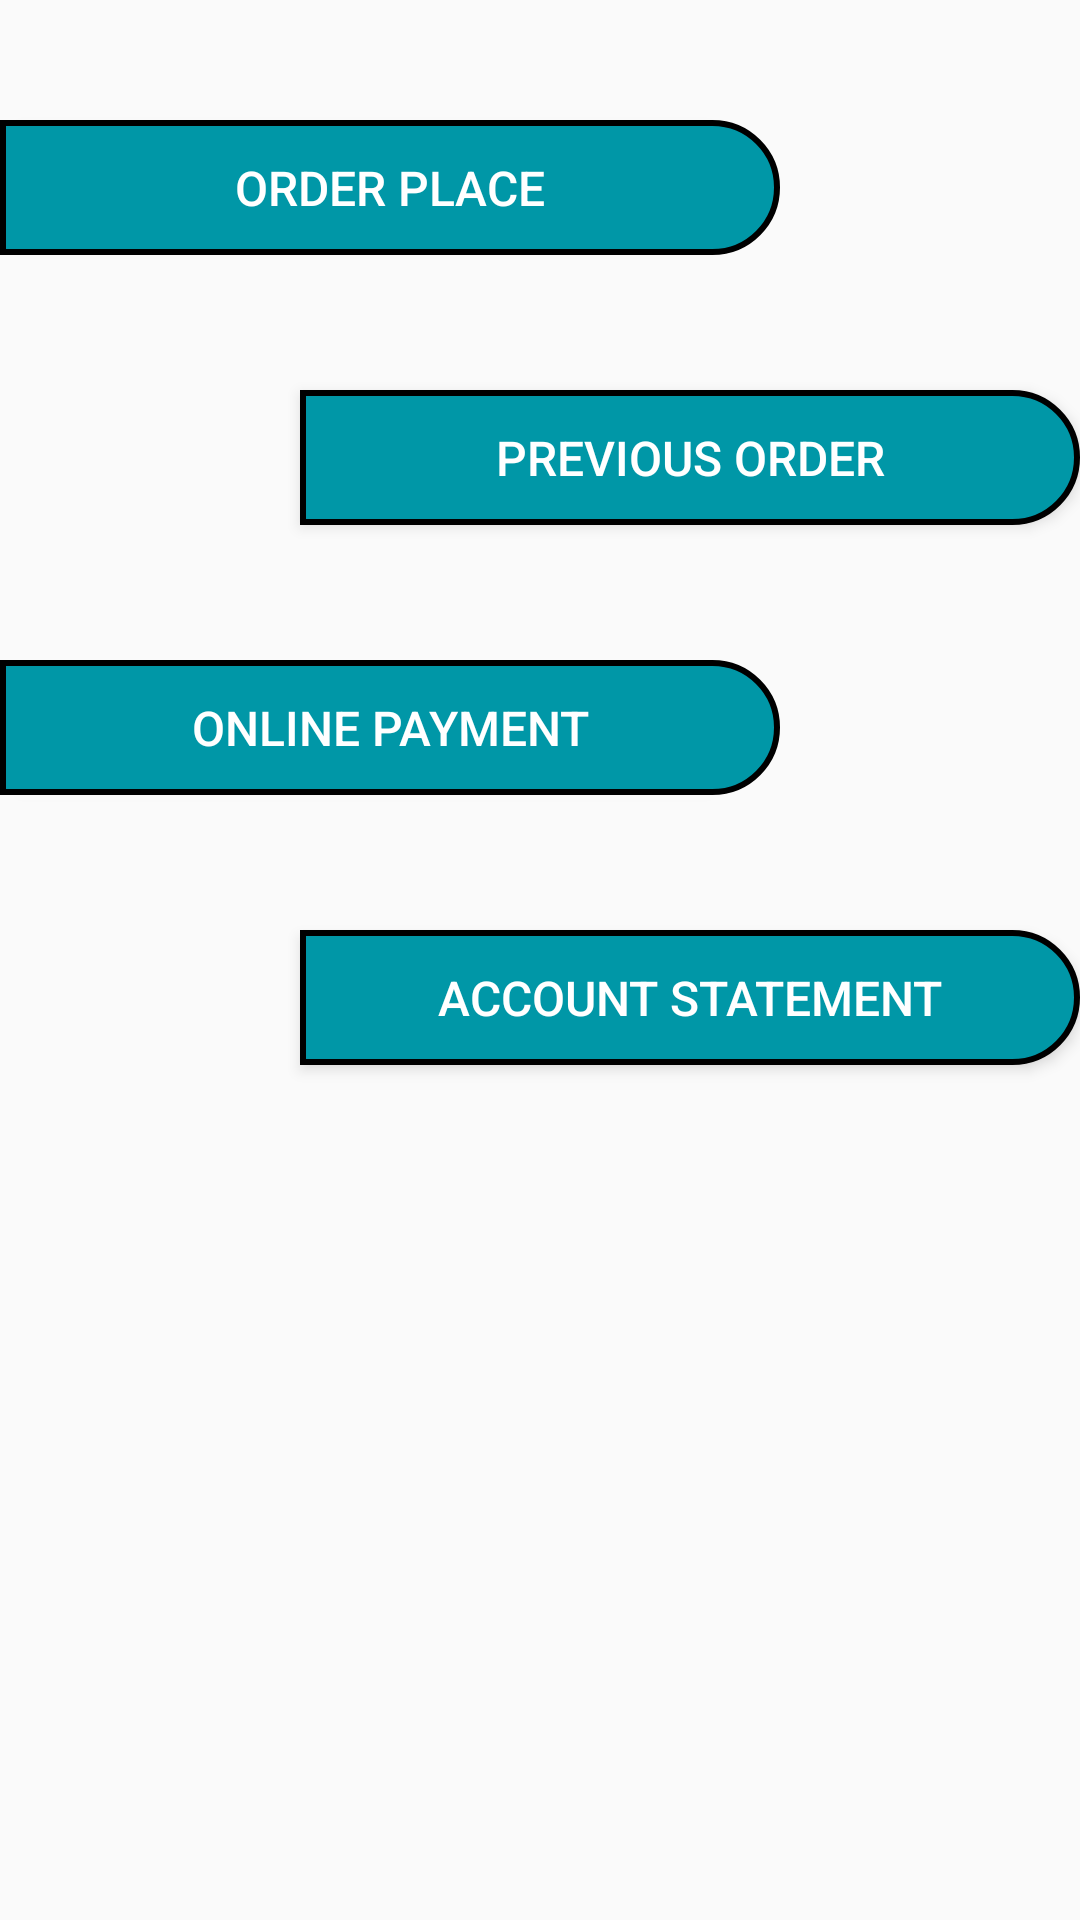

Write the Android layout XML for this screen, with the resource values it uses.
<!-- AndroidManifest.xml: application theme AppTheme -->
<!-- res/layout/fragment_booth_layout.xml -->
<?xml version="1.0" encoding="utf-8"?>
<LinearLayout xmlns:android="http://schemas.android.com/apk/res/android"
    android:layout_width="match_parent"
    android:layout_height="match_parent"
    android:orientation="vertical" >

    <Button
        android:id="@+id/orderPlaceButton"
        style="@style/myButtonThemeLeft"
        android:layout_width="match_parent"
        android:layout_height="45dp"
        android:layout_marginRight="100dp"
        android:layout_marginEnd="100dp"
        android:layout_marginBottom="5dp"
        android:layout_marginTop="40dp"
        android:text="@string/lbl_order_place"
        android:textSize="16sp" />
    
    <Button
        android:id="@+id/previousOrderButton"
        style="@style/myButtonThemeRight"
        android:layout_width="match_parent"
        android:layout_height="45dp"
        android:layout_marginLeft="100dp"
        android:layout_marginStart="100dp"
        android:layout_marginBottom="5dp"
        android:layout_marginTop="40dp"
        android:text="@string/lbl_previous_order"
        android:textSize="16sp" />
    
    <Button
        android:id="@+id/onlineOrderButton"
        style="@style/myButtonThemeLeft"
        android:layout_width="match_parent"
        android:layout_height="45dp"
        android:layout_marginRight="100dp"
        android:layout_marginEnd="100dp"
        android:layout_marginBottom="5dp"
        android:layout_marginTop="40dp"
        android:text="@string/lbl_online_payment"
        android:textSize="16sp" />
    
    
    <Button
        android:id="@+id/accountStatementButton"
        style="@style/myButtonThemeRight"
        android:layout_width="match_parent"
        android:layout_height="45dp"
 		android:layout_marginLeft="100dp"
        android:layout_marginStart="100dp"        
        android:layout_marginBottom="5dp"
        android:layout_marginTop="40dp"
        android:text="@string/lbl_account_statement"
        android:textSize="16sp" />
    

</LinearLayout>
<!-- resources referenced by this layout -->
<resources>
  <string name="lbl_account_statement">Account Statement</string>
  <string name="lbl_online_payment">Online Payment</string>
  <string name="lbl_order_place">Order Place</string>
  <string name="lbl_previous_order">Previous Order</string>
  <style name="myButtonThemeLeft" parent="riasedbuttonthem">
          <item name="android:background">@drawable/booth_left_button_background</item>
      </style>
  <style name="myButtonThemeRight" parent="riasedbuttonthem">
          <item name="android:background">@drawable/booth_right_button_background</item>
      </style>
  <style name="AppTheme" parent="MyTheme.Base">
          
      </style>
  <style name="riasedbuttonthem">
          <item name="android:textColor">@android:color/white</item>
          <item name="android:minWidth">88dp</item>
          <item name="android:minHeight">36dp</item>
          <item name="android:gravity">center</item>
      </style>
  <!-- drawable booth_left_button_background (drawable) -->
  <?xml version="1.0" encoding="UTF-8"?>
  <shape xmlns:android="http://schemas.android.com/apk/res/android">
      <solid android:color="@color/color_cayan_700"/>
      <stroke android:width="2dip" />
      <corners 
          android:topRightRadius="45dip"
          android:bottomRightRadius="45dip"/>
      
     
      
      <padding android:left="0dip" android:top="0dip" android:right="0dip"                  
        android:bottom="0dip" />
  
  </shape>
  <!-- drawable booth_right_button_background (drawable) -->
  <?xml version="1.0" encoding="UTF-8"?>
  <shape xmlns:android="http://schemas.android.com/apk/res/android">
      <solid android:color="@color/color_purpal_700"/>
      <stroke android:width="2dip" />
      <corners 
          android:topLeftRadius="45dip"
          android:bottomLeftRadius="45dip"/>
      
      <padding android:left="0dip" android:top="0dip" android:right="0dip"                  
        android:bottom="0dip" />
  
  </shape>
  <style name="MyTheme.Base" parent="Theme.AppCompat.Light.DarkActionBar">
          <item name="android:windowNoTitle">true</item>
          
          <item name="windowActionBar">false</item>
          <item name="android:windowActionBar">false</item>
  
          
  
  
          
          <item name="colorPrimary">@color/Material_Teal_500</item>
          
          <item name="colorPrimaryDark">@color/Material_Teal_700</item>
          
          <item name="colorAccent">@color/Material_Teal_200</item>
          <item name="drawerArrowStyle">@style/MyDrawerArrowToggle</item>
          <item name="android:textColorPrimary">@android:color/white</item>
      </style>
  <color name="color_cayan_700">#0097A7</color>
  <color name="color_purpal_700">#512DA8</color>
  <color name="Material_Teal_500">#009688</color>
  <color name="Material_Teal_700">#00796b</color>
  <color name="Material_Teal_200">#64FFDA</color>
  <style name="MyDrawerArrowToggle" parent="Widget.AppCompat.DrawerArrowToggle">
          <item name="color">@android:color/white</item>
          <item name="spinBars">true</item>
      </style>
</resources>
